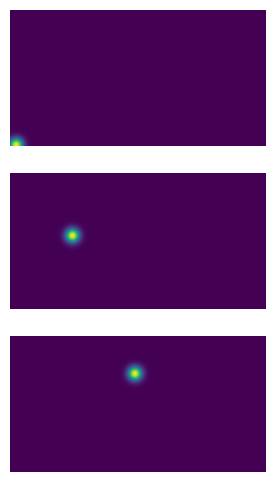

This chart was generated by the following Python code:
import numpy as np
import matplotlib.pyplot as plt
#
def gmp(height, width, coordinate_set, hm_ratio):
	radius = int(min(height, width) * hm_ratio)
	w_0 = 1
	hm_range = 5

	for index, coordinate in enumerate(coordinate_set):
		canvas = np.zeros((height + 2 * radius, width + 2 * radius))
		x = np.linspace(-hm_range, hm_range, radius)
		y = np.linspace(-hm_range, hm_range, radius)
		xx, yy = np.meshgrid(x, y)

		gaussian_distribution = np.exp(-((pow(xx, 2) + pow(yy, 2)) / pow(w_0, 2)))
		canvas[int(coordinate[0] + radius - 0.5 * radius):int(coordinate[0] + radius + 0.5 * radius), int(coordinate[1] + radius - 0.5 * radius):int(coordinate[1] + radius + 0.5 * radius)] = gaussian_distribution
		canvas = canvas[radius:height + radius, radius:width + radius]
		canvas = np.expand_dims(canvas, axis=-1)

		if index == 0:
			heatmap = canvas
		else:
			heatmap = np.concatenate([heatmap, canvas], axis=-1)

	return heatmap
#
def displayHeatMap(heatmap):
	figure = plt.figure(figsize=(8, 6))

	for index in range(heatmap.shape[-1]):
		plt.subplot(heatmap.shape[-1], 1, (index + 1))
		plt.imshow(heatmap[:, :, index])
		plt.axis('off')

	plt.show()
#
def main():
	coordinate_set = [[1080, 50], [500, 500], [300, 1000]]
	heatmap = gmp(1088, 2048, coordinate_set, 0.5)
	displayHeatMap(heatmap)
#
if __name__ == '__main__':
	main()